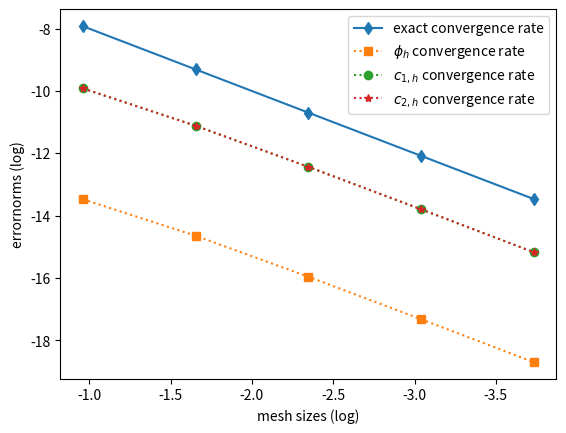

The script that saved this image:
#-*- coding: UTF-8 -*-

import matplotlib.pyplot as plt
import math

def PlotConvergRate(p_order, mesh_sizes=None, errornorms1=None, errornorms2=None, errornorms3=None):
    sizes = [float(size) for size in mesh_sizes.split()]
    norms1 = [float(norm) for norm in errornorms1.split()]
    norms2 = [float(norm) for norm in errornorms2.split()]
    norms3 = [float(norm) for norm in errornorms3.split()]

    x_coor = []
    y_coor = []
    y1_coor = []
    y2_coor = []
    y3_coor = []
    for i in range(len(sizes)):
        x_coor.append(math.log(sizes[i]))
        y_coor.append((p_order +1)*math.log(sizes[i]) - 6)
        y1_coor.append(math.log(norms1[i]))
        y2_coor.append(math.log(norms2[i]))
        y3_coor.append(math.log(norms3[i]))

    fig,ax = plt.subplots()
    ax.plot(x_coor, y_coor, '-d', label='exact convergence rate')
    ax.plot(x_coor, y1_coor, ':s', label='$\phi_h$ convergence rate')
    ax.plot(x_coor, y2_coor, ':o', label='$c_{1,h}$ convergence rate')
    ax.plot(x_coor, y3_coor, ':*', label='$c_{2,h}$ convergence rate')
    ax.invert_xaxis()
    plt.xlabel("mesh sizes (log)")
    plt.ylabel("errornorms (log)")
    plt.legend()
    plt.show()


if __name__ == '__main__':
    if 0:
        # [redacted]
        p_order = 1
        mesh_size  = "0.38268343236509 0.19134171618254 0.095670858091283 0.047835429045611 0.023917714522614"
        errornorm1 = "1.709663142867e-06 5.331941427823e-07 1.417857507295e-07 3.6017364967346e-08 9.0407294951329e-09"
        errornorm2 = "7.3887406793338e-05 2.0872575658785e-05 5.3954068610653e-06 1.360507562863e-06 3.4086567120304e-07"
        errornorm3 = "7.3887625976381e-05 2.0872659731248e-05 5.3954305107203e-06 1.3605136545165e-06 3.4086720560745e-07"
    elif 0:
        # [redacted]
        p_order = 1
        mesh_size  = "0.38268343236509 0.19134171618254 0.095670858091283 0.047835429045611 0.023917714522614"
        errornorm1 = "1.1908213316503e-06 3.8176261280444e-07 1.0404646102519e-07 2.6787429280004e-08 6.7692348870455e-09"
        errornorm2 = "4.9368227106152e-05 1.4896002572748e-05 3.985692356082e-06 1.0213733304598e-06 2.5784222485067e-07"
        errornorm3 = "4.9368410620442e-05 1.4896070498027e-05 3.9857115708548e-06 1.0213783077032e-06 2.5784348358464e-07"
    elif 0:
        # [redacted]
        p_order = 1
        mesh_size  = "0.38268343236509 0.19134171618254 0.095670858091283 0.047835429045611 0.023917714522614"
        errornorm1 = "1.7092319731061e-06 5.3315837672936e-07 1.4178332158692e-07 3.6017208808574e-08 9.0407196268916e-09"
        errornorm2 = "7.3887406791091e-05 2.0872575655984e-05 5.3954068742075e-06 1.3605075677237e-06 3.4086567163204e-07"
        errornorm3 = "7.3887625978123e-05 2.0872659733973e-05 5.3954304971389e-06 1.360513648315e-06 3.408672081231e-07"
    elif 1:
        # [redacted]
        p_order = 1
        mesh_size  = "0.38268343236509 0.19134171618254 0.095670858091283 0.047835429045611 0.023917714522614"
        errornorm1 = "1.4080441191044e-06 4.3726876679914e-07 1.17468502077e-07 3.0054706107393e-08 7.5735988504231e-09"
        errornorm2 = "4.9368238642349e-05 1.4896013648534e-05 3.9856962348929e-06 1.0213744233093e-06 2.5784251776647e-07"
        errornorm3 = "4.9368422295529e-05 1.4896080001237e-05 3.9857148334939e-06 1.0213791973692e-06 2.5784370382021e-07"

    PlotConvergRate(p_order, mesh_size, errornorm1, errornorm2, errornorm3)

